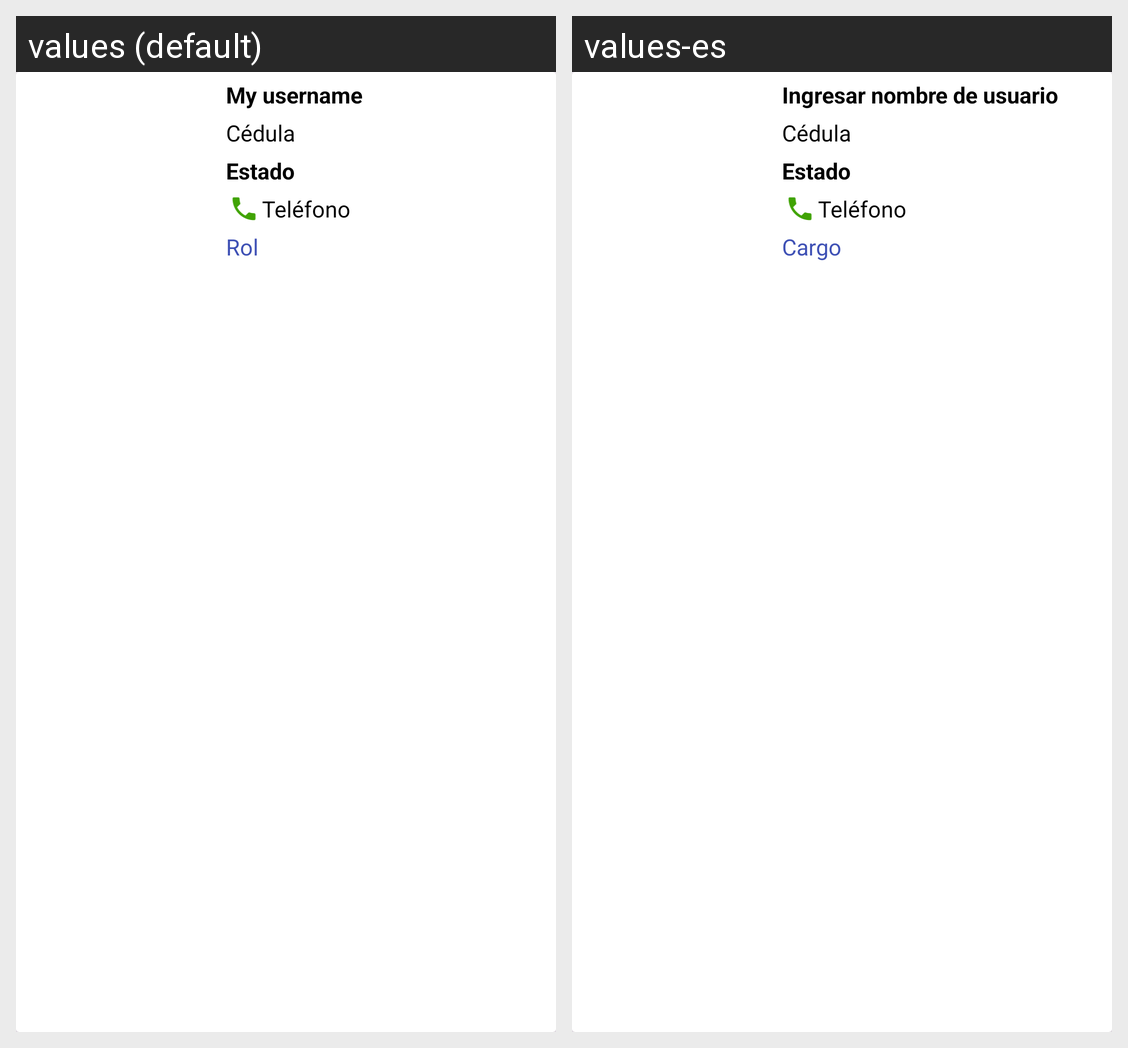

Locale-by-locale string values for the Android screen shown in this grid:
Android screen res/layout/cardview_usuario.xml rendered under 2 locales, left to right: values (default), values-es. Device: Nexus 5 (rendered at 1080×1920; each locale shown at half size, 540×960, under a caption strip naming it); theme Theme.DataReflix.
Strings drawn on this screen, with the default value and each locale's value (text and hints the layout hard-codes, and strings that could not be matched under every locale, appear in the picture but are not listed):

text_myusername
  values: My username
  values-es: Ingresar nombre de usuario

text_rol
  values: Rol
  values-es: Cargo
